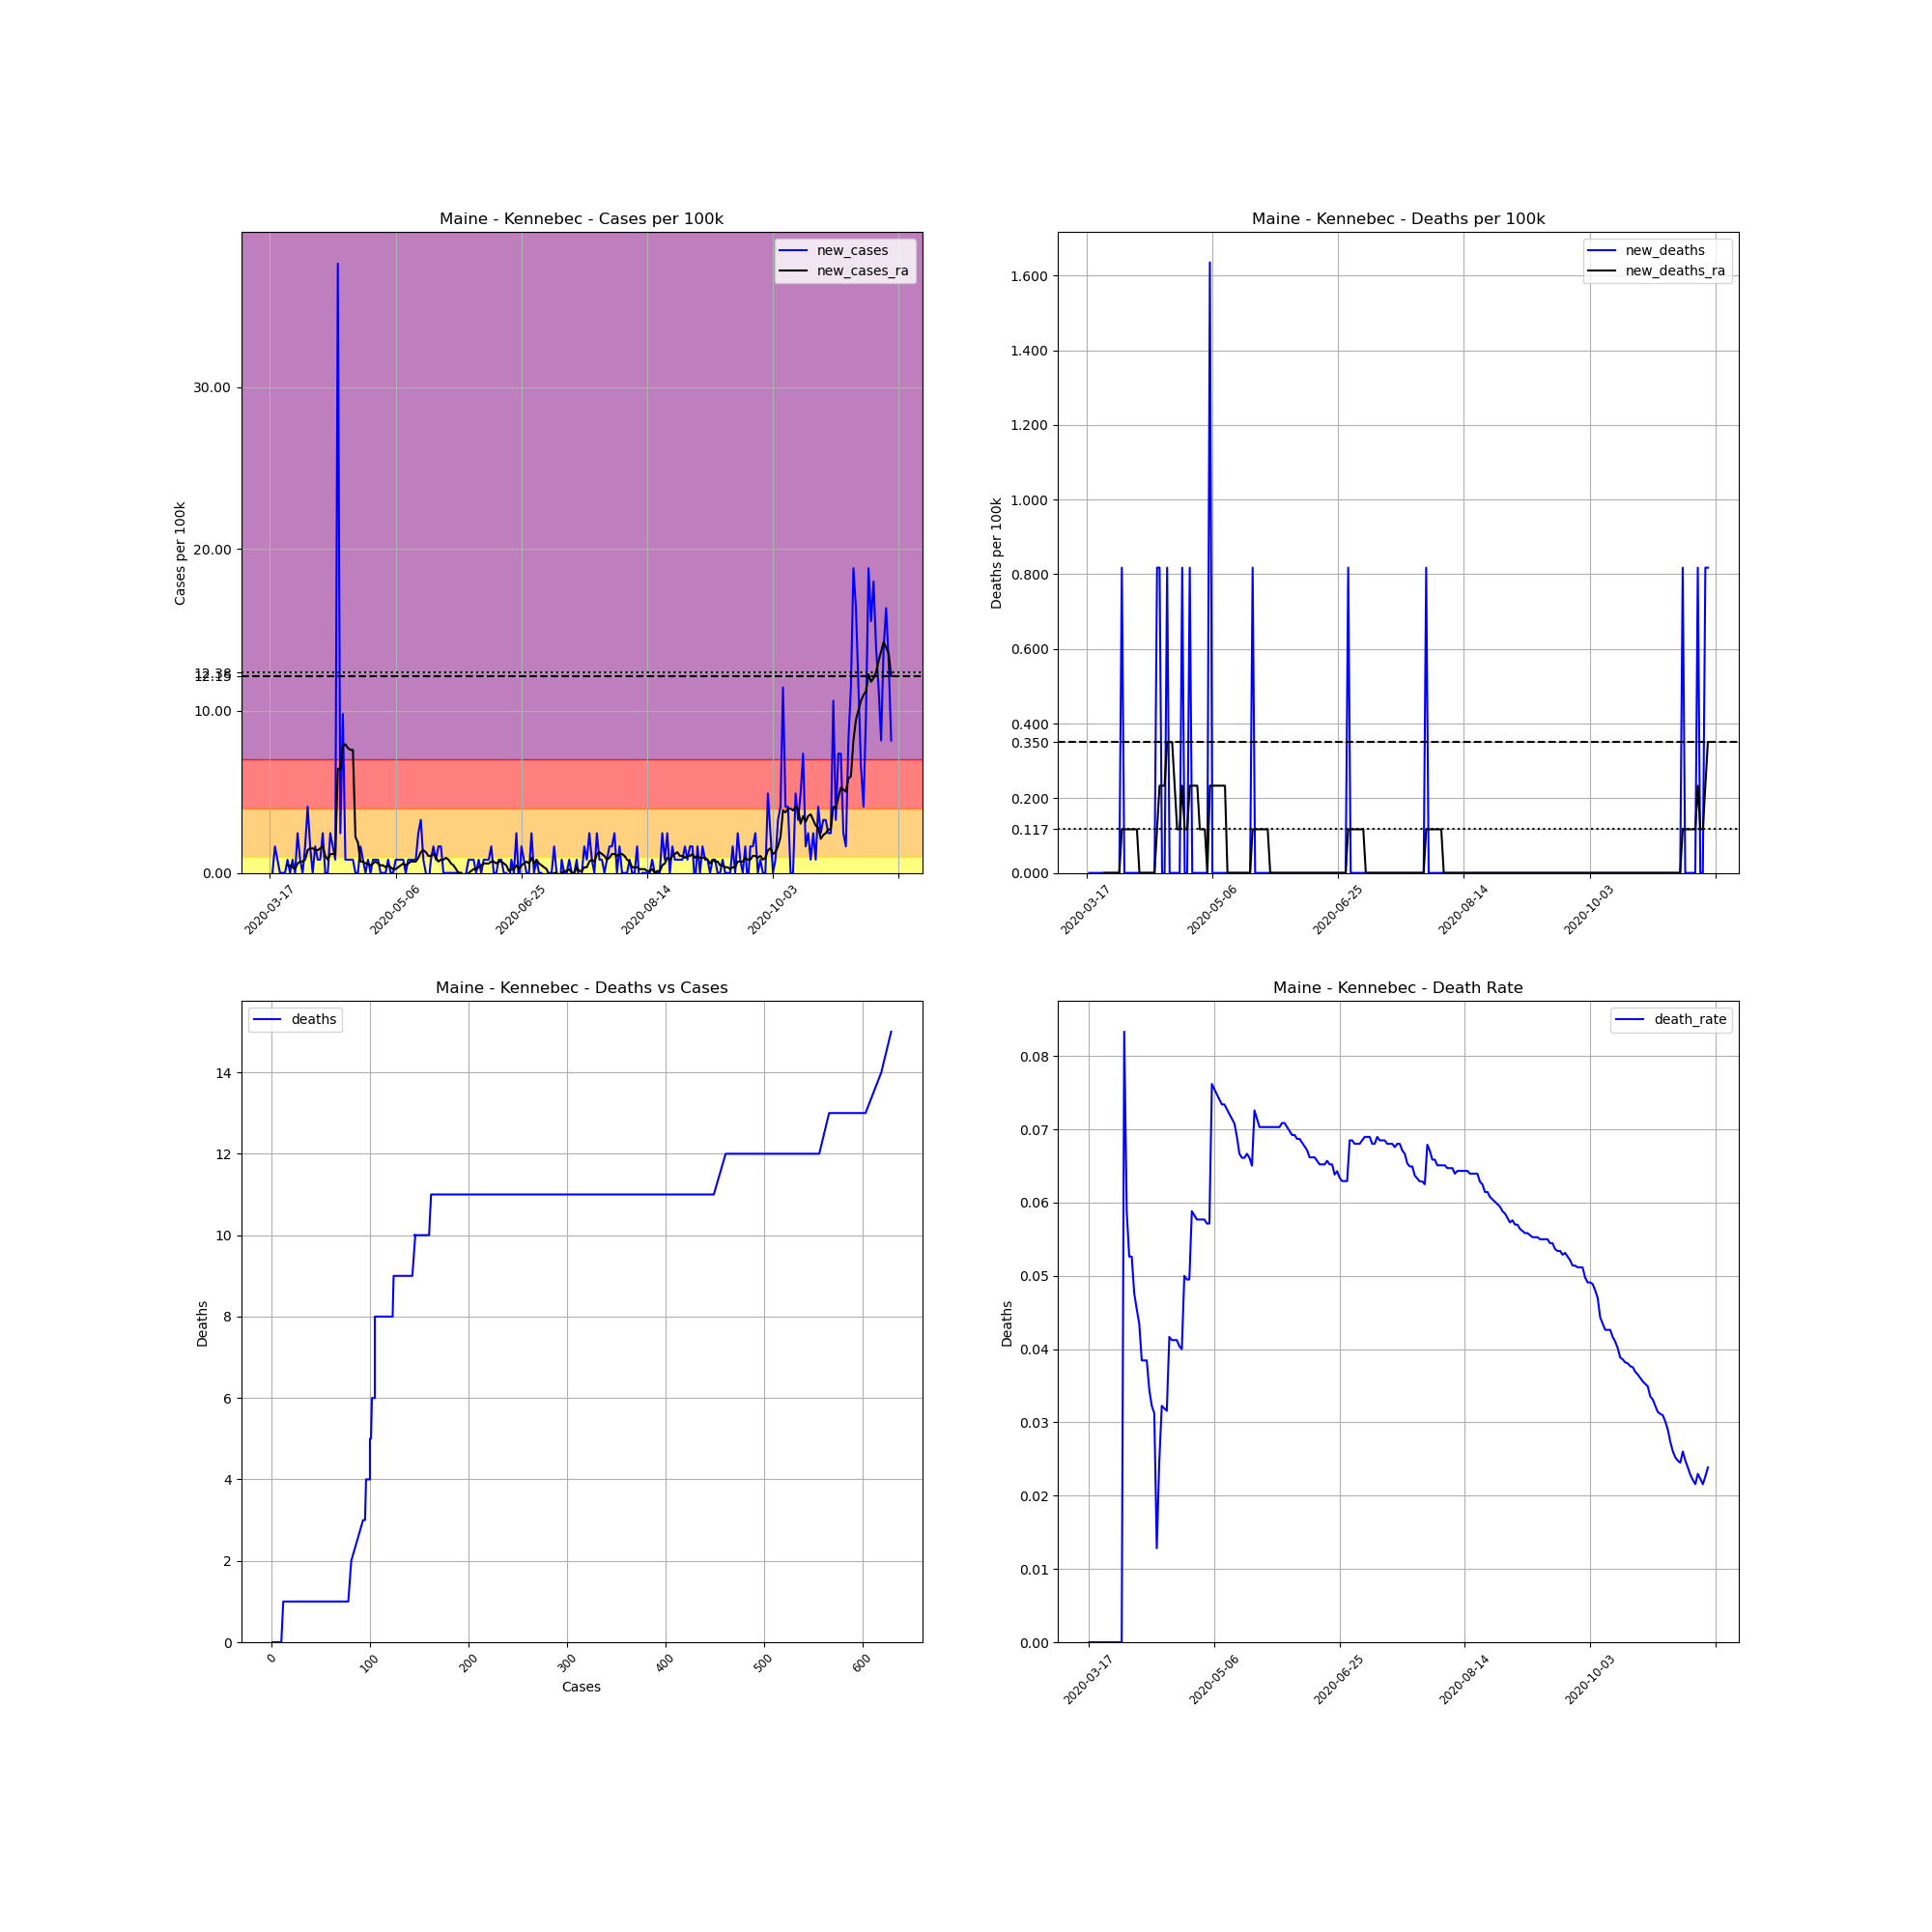

Values plotted in this chart, from the file beside it:
, date, county, state, fips, cases, deaths, COUNTY, STNAME, CTYNAME, POPESTIMATE2019, cases_per_100k, deaths_per_100k, death_rate, new_cases, new_deaths, new_cases_ra, new_deaths_ra
124433, 2020-03-17, Kennebec, Maine, 23011, 1, 0, 11, Maine, Kennebec, 122302, 0.8176, 0.0, 0.0, , , , 
124434, 2020-03-18, Kennebec, Maine, 23011, 1, 0, 11, Maine, Kennebec, 122302, 0.8176, 0.0, 0.0, 0.0, 0.0, , 
124435, 2020-03-19, Kennebec, Maine, 23011, 3, 0, 11, Maine, Kennebec, 122302, 2.453, 0.0, 0.0, 1.635, 0.0, , 
124436, 2020-03-20, Kennebec, Maine, 23011, 4, 0, 11, Maine, Kennebec, 122302, 3.271, 0.0, 0.0, 0.8176, 0.0, , 
124437, 2020-03-21, Kennebec, Maine, 23011, 4, 0, 11, Maine, Kennebec, 122302, 3.271, 0.0, 0.0, 0.0, 0.0, , 
124438, 2020-03-22, Kennebec, Maine, 23011, 4, 0, 11, Maine, Kennebec, 122302, 3.271, 0.0, 0.0, 0.0, 0.0, , 
124439, 2020-03-23, Kennebec, Maine, 23011, 4, 0, 11, Maine, Kennebec, 122302, 3.271, 0.0, 0.0, 0.0, 0.0, , 
124440, 2020-03-24, Kennebec, Maine, 23011, 5, 0, 11, Maine, Kennebec, 122302, 4.088, 0.0, 0.0, 0.8176, 0.0, 0.4672, 0.0
124441, 2020-03-25, Kennebec, Maine, 23011, 5, 0, 11, Maine, Kennebec, 122302, 4.088, 0.0, 0.0, 0.0, 0.0, 0.4672, 0.0
124442, 2020-03-26, Kennebec, Maine, 23011, 6, 0, 11, Maine, Kennebec, 122302, 4.906, 0.0, 0.0, 0.8176, 0.0, 0.3504, 0.0
124443, 2020-03-27, Kennebec, Maine, 23011, 6, 0, 11, Maine, Kennebec, 122302, 4.906, 0.0, 0.0, 0.0, 0.0, 0.2336, 0.0
124444, 2020-03-28, Kennebec, Maine, 23011, 9, 0, 11, Maine, Kennebec, 122302, 7.359, 0.0, 0.0, 2.453, 0.0, 0.584, 0.0
124445, 2020-03-29, Kennebec, Maine, 23011, 10, 0, 11, Maine, Kennebec, 122302, 8.176, 0.0, 0.0, 0.8176, 0.0, 0.7008, 0.0
124446, 2020-03-30, Kennebec, Maine, 23011, 10, 0, 11, Maine, Kennebec, 122302, 8.176, 0.0, 0.0, 0.0, 0.0, 0.7008, 0.0
124447, 2020-03-31, Kennebec, Maine, 23011, 12, 1, 11, Maine, Kennebec, 122302, 9.812, 0.8176, 0.08333, 1.635, 0.8176, 0.8176, 0.1168
124448, 2020-04-01, Kennebec, Maine, 23011, 17, 1, 11, Maine, Kennebec, 122302, 13.9, 0.8176, 0.05882, 4.088, 0.0, 1.402, 0.1168
124449, 2020-04-02, Kennebec, Maine, 23011, 19, 1, 11, Maine, Kennebec, 122302, 15.54, 0.8176, 0.05263, 1.635, 0.0, 1.518, 0.1168
124450, 2020-04-03, Kennebec, Maine, 23011, 19, 1, 11, Maine, Kennebec, 122302, 15.54, 0.8176, 0.05263, 0.0, 0.0, 1.518, 0.1168
124451, 2020-04-04, Kennebec, Maine, 23011, 21, 1, 11, Maine, Kennebec, 122302, 17.17, 0.8176, 0.04762, 1.635, 0.0, 1.402, 0.1168
124452, 2020-04-05, Kennebec, Maine, 23011, 22, 1, 11, Maine, Kennebec, 122302, 17.99, 0.8176, 0.04545, 0.8176, 0.0, 1.402, 0.1168
124453, 2020-04-06, Kennebec, Maine, 23011, 23, 1, 11, Maine, Kennebec, 122302, 18.81, 0.8176, 0.04348, 0.8176, 0.0, 1.518, 0.1168
124454, 2020-04-07, Kennebec, Maine, 23011, 26, 1, 11, Maine, Kennebec, 122302, 21.26, 0.8176, 0.03846, 2.453, 0.0, 1.635, 0.0
124455, 2020-04-08, Kennebec, Maine, 23011, 26, 1, 11, Maine, Kennebec, 122302, 21.26, 0.8176, 0.03846, 0.0, 0.0, 1.051, 0.0
124456, 2020-04-09, Kennebec, Maine, 23011, 26, 1, 11, Maine, Kennebec, 122302, 21.26, 0.8176, 0.03846, 0.0, 0.0, 0.8176, 0.0
124457, 2020-04-10, Kennebec, Maine, 23011, 29, 1, 11, Maine, Kennebec, 122302, 23.71, 0.8176, 0.03448, 2.453, 0.0, 1.168, 0.0
124458, 2020-04-11, Kennebec, Maine, 23011, 31, 1, 11, Maine, Kennebec, 122302, 25.35, 0.8176, 0.03226, 1.635, 0.0, 1.168, 0.0
124459, 2020-04-12, Kennebec, Maine, 23011, 32, 1, 11, Maine, Kennebec, 122302, 26.16, 0.8176, 0.03125, 0.8176, 0.0, 1.168, 0.0
124460, 2020-04-13, Kennebec, Maine, 23011, 78, 1, 11, Maine, Kennebec, 122302, 63.78, 0.8176, 0.01282, 37.61, 0.0, 6.424, 0.0
124461, 2020-04-14, Kennebec, Maine, 23011, 81, 2, 11, Maine, Kennebec, 122302, 66.23, 1.635, 0.02469, 2.453, 0.8176, 6.424, 0.1168
124462, 2020-04-15, Kennebec, Maine, 23011, 93, 3, 11, Maine, Kennebec, 122302, 76.04, 2.453, 0.03226, 9.812, 0.8176, 7.826, 0.2336
124463, 2020-04-16, Kennebec, Maine, 23011, 94, 3, 11, Maine, Kennebec, 122302, 76.86, 2.453, 0.03191, 0.8176, 0.0, 7.943, 0.2336
124464, 2020-04-17, Kennebec, Maine, 23011, 95, 3, 11, Maine, Kennebec, 122302, 77.68, 2.453, 0.03158, 0.8176, 0.0, 7.709, 0.2336
124465, 2020-04-18, Kennebec, Maine, 23011, 96, 4, 11, Maine, Kennebec, 122302, 78.49, 3.271, 0.04167, 0.8176, 0.8176, 7.592, 0.3504
124466, 2020-04-19, Kennebec, Maine, 23011, 97, 4, 11, Maine, Kennebec, 122302, 79.31, 3.271, 0.04124, 0.8176, 0.0, 7.592, 0.3504
124467, 2020-04-20, Kennebec, Maine, 23011, 97, 4, 11, Maine, Kennebec, 122302, 79.31, 3.271, 0.04124, 0.0, 0.0, 2.219, 0.3504
124468, 2020-04-21, Kennebec, Maine, 23011, 97, 4, 11, Maine, Kennebec, 122302, 79.31, 3.271, 0.04124, 0.0, 0.0, 1.869, 0.2336
124469, 2020-04-22, Kennebec, Maine, 23011, 99, 4, 11, Maine, Kennebec, 122302, 80.95, 3.271, 0.0404, 1.635, 0.0, 0.7008, 0.1168
124470, 2020-04-23, Kennebec, Maine, 23011, 100, 4, 11, Maine, Kennebec, 122302, 81.76, 3.271, 0.04, 0.8176, 0.0, 0.7008, 0.1168
124471, 2020-04-24, Kennebec, Maine, 23011, 100, 5, 11, Maine, Kennebec, 122302, 81.76, 4.088, 0.05, 0.0, 0.8176, 0.584, 0.2336
124472, 2020-04-25, Kennebec, Maine, 23011, 101, 5, 11, Maine, Kennebec, 122302, 82.58, 4.088, 0.0495, 0.8176, 0.0, 0.584, 0.1168
124473, 2020-04-26, Kennebec, Maine, 23011, 101, 5, 11, Maine, Kennebec, 122302, 82.58, 4.088, 0.0495, 0.0, 0.0, 0.4672, 0.1168
124474, 2020-04-27, Kennebec, Maine, 23011, 102, 6, 11, Maine, Kennebec, 122302, 83.4, 4.906, 0.05882, 0.8176, 0.8176, 0.584, 0.2336
124475, 2020-04-28, Kennebec, Maine, 23011, 103, 6, 11, Maine, Kennebec, 122302, 84.22, 4.906, 0.05825, 0.8176, 0.0, 0.7008, 0.2336
124476, 2020-04-29, Kennebec, Maine, 23011, 104, 6, 11, Maine, Kennebec, 122302, 85.04, 4.906, 0.05769, 0.8176, 0.0, 0.584, 0.2336
124477, 2020-04-30, Kennebec, Maine, 23011, 104, 6, 11, Maine, Kennebec, 122302, 85.04, 4.906, 0.05769, 0.0, 0.0, 0.4672, 0.2336
124478, 2020-05-01, Kennebec, Maine, 23011, 104, 6, 11, Maine, Kennebec, 122302, 85.04, 4.906, 0.05769, 0.0, 0.0, 0.4672, 0.1168
124479, 2020-05-02, Kennebec, Maine, 23011, 104, 6, 11, Maine, Kennebec, 122302, 85.04, 4.906, 0.05769, 0.0, 0.0, 0.3504, 0.1168
124480, 2020-05-03, Kennebec, Maine, 23011, 105, 6, 11, Maine, Kennebec, 122302, 85.85, 4.906, 0.05714, 0.8176, 0.0, 0.4672, 0.1168
124481, 2020-05-04, Kennebec, Maine, 23011, 105, 6, 11, Maine, Kennebec, 122302, 85.85, 4.906, 0.05714, 0.0, 0.0, 0.3504, 3.172065784643304e-17
124482, 2020-05-05, Kennebec, Maine, 23011, 105, 8, 11, Maine, Kennebec, 122302, 85.85, 6.541, 0.07619, 0.0, 1.635, 0.2336, 0.2336
124483, 2020-05-06, Kennebec, Maine, 23011, 106, 8, 11, Maine, Kennebec, 122302, 86.67, 6.541, 0.07547, 0.8176, 0.0, 0.2336, 0.2336
124484, 2020-05-07, Kennebec, Maine, 23011, 107, 8, 11, Maine, Kennebec, 122302, 87.49, 6.541, 0.07477, 0.8176, 0.0, 0.3504, 0.2336
124485, 2020-05-08, Kennebec, Maine, 23011, 108, 8, 11, Maine, Kennebec, 122302, 88.31, 6.541, 0.07407, 0.8176, 0.0, 0.4672, 0.2336
124486, 2020-05-09, Kennebec, Maine, 23011, 109, 8, 11, Maine, Kennebec, 122302, 89.12, 6.541, 0.07339, 0.8176, 0.0, 0.584, 0.2336
124487, 2020-05-10, Kennebec, Maine, 23011, 109, 8, 11, Maine, Kennebec, 122302, 89.12, 6.541, 0.07339, 0.0, 0.0, 0.4672, 0.2336
124488, 2020-05-11, Kennebec, Maine, 23011, 110, 8, 11, Maine, Kennebec, 122302, 89.94, 6.541, 0.07273, 0.8176, 0.0, 0.584, 0.2336
124489, 2020-05-12, Kennebec, Maine, 23011, 111, 8, 11, Maine, Kennebec, 122302, 90.76, 6.541, 0.07207, 0.8176, 0.0, 0.7008, 3.172065784643304e-17
124490, 2020-05-13, Kennebec, Maine, 23011, 112, 8, 11, Maine, Kennebec, 122302, 91.58, 6.541, 0.07143, 0.8176, 0.0, 0.7008, 3.172065784643304e-17
124491, 2020-05-14, Kennebec, Maine, 23011, 113, 8, 11, Maine, Kennebec, 122302, 92.39, 6.541, 0.0708, 0.8176, 0.0, 0.7008, 3.172065784643304e-17
124492, 2020-05-15, Kennebec, Maine, 23011, 116, 8, 11, Maine, Kennebec, 122302, 94.85, 6.541, 0.06897, 2.453, 0.0, 0.9345, 3.172065784643304e-17
... 188 more rows
